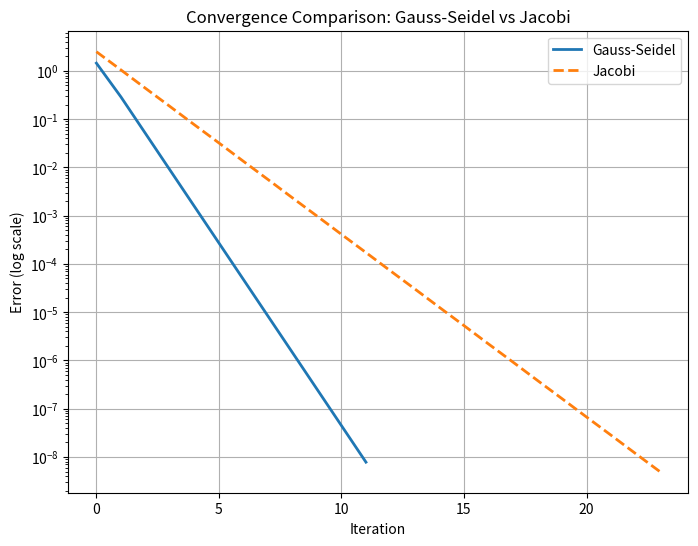

This chart was generated by the following Python code:
import numpy as np
import matplotlib.pyplot as plt

def gauss_seidel(A, b, x0=None, max_iterations=100, tol=1e-8):
    """
    Solve the linear system Ax = b using the Gauss-Seidel method.
    
    Parameters:
        A (numpy.ndarray): Coefficient matrix (n x n).
        b (numpy.ndarray): Right-hand side vector (n,).
        x0 (numpy.ndarray): Initial guess for the solution (n,).
        max_iterations (int): Maximum number of iterations.
        tol (float): Convergence tolerance.

    Returns:
        x (numpy.ndarray): Approximate solution vector.
        errors (list): List of errors at each iteration.
    """
    n = len(b)
    if x0 is None:
        x = np.zeros_like(b, dtype=float)
    else:
        x = x0.copy()

    errors = []

    for k in range(max_iterations):
        x_old = x.copy()

        for i in range(n):
            sum1 = np.dot(A[i, :i], x[:i])
            sum2 = np.dot(A[i, i+1:], x_old[i+1:])
            x[i] = (b[i] - sum1 - sum2) / A[i, i]
        
        # Calculate error as the norm of the difference between iterations
        error = np.linalg.norm(x - x_old, ord=np.inf)
        errors.append(error)
        
        if error < tol:
            print(f"Converged after {k+1} iterations.")
            break
    return x, errors

def jacobi(A, b, x0=None, max_iterations=100, tol=1e-8):
    """
    Solve the linear system Ax = b using the Jacobi method.
    
    Parameters:
        A (numpy.ndarray): Coefficient matrix (n x n).
        b (numpy.ndarray): Right-hand side vector (n,).
        x0 (numpy.ndarray): Initial guess for the solution (n,).
        max_iterations (int): Maximum number of iterations.
        tol (float): Convergence tolerance.

    Returns:
        x (numpy.ndarray): Approximate solution vector.
        errors (list): List of errors at each iteration.
    """
    n = len(b)
    if x0 is None:
        x = np.zeros_like(b, dtype=float)
    else:
        x = x0.copy()

    errors = []

    for k in range(max_iterations):
        x_new = np.zeros_like(x)

        for i in range(n):
            sum1 = np.dot(A[i, :i], x[:i])
            sum2 = np.dot(A[i, i+1:], x[i+1:])
            x_new[i] = (b[i] - sum1 - sum2) / A[i, i]
        
        # Calculate error as the norm of the difference between iterations
        error = np.linalg.norm(x_new - x, ord=np.inf)
        errors.append(error)
        x = x_new.copy()
        
        if error < tol:
            print(f"Converged after {k+1} iterations.")
            break
    return x, errors

def plot_convergence(errors_gs, errors_jacobi):
    """
    Plot convergence of Gauss-Seidel and Jacobi methods.
    
    Parameters:
        errors_gs (list): Errors for the Gauss-Seidel method.
        errors_jacobi (list): Errors for the Jacobi method.
    """
    plt.figure(figsize=(8, 6))
    plt.semilogy(errors_gs, label='Gauss-Seidel', linewidth=2)
    plt.semilogy(errors_jacobi, label='Jacobi', linestyle='--', linewidth=2)
    plt.xlabel('Iteration')
    plt.ylabel('Error (log scale)')
    plt.title('Convergence Comparison: Gauss-Seidel vs Jacobi')
    plt.legend()
    plt.grid(True)
    plt.show()

if __name__ == "__main__":
    # Example: Coefficient matrix and right-hand side vector
    A = np.array([[5, -1],
                  [7, 8]], dtype=float)
    b = np.array([6, 20], dtype=float)

    # Initial guess
    x0 = np.array([0, 0], dtype=float)

    print("Solving system using Gauss-Seidel method:")
    x_gs, errors_gs = gauss_seidel(A, b, x0)
    print(f"Gauss-Seidel Solution: {x_gs}")

    print("\nSolving system using Jacobi method:")
    x_jacobi, errors_jacobi = jacobi(A, b, x0)
    print(f"Jacobi Solution: {x_jacobi}")

    # Plot convergence comparison
    plot_convergence(errors_gs, errors_jacobi)
